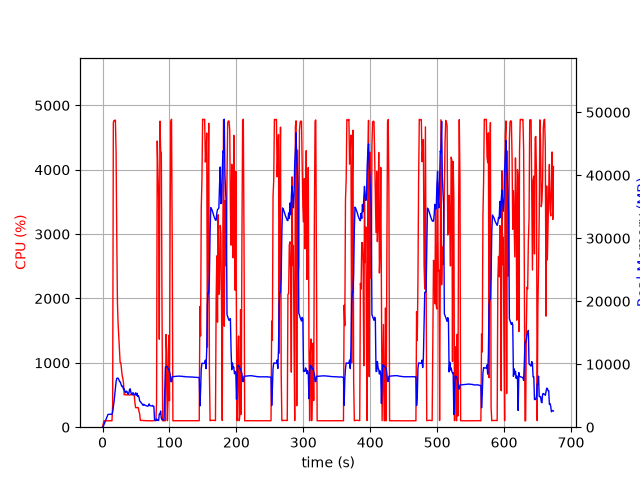

Source data for this figure (header and first rows):
elapsed_time, nproc, cpu, mem_real, mem_virtual
5.054473876953125e-05, 1, 0.0, 8.102, 3185
1.006, 1, 51.7, 111.5, 782.2
2.013, 1, 99.3, 381.5, 1902
3.02, 1, 99.3, 641.5, 3182
4.028, 1, 101.2, 923.5, 3182
5.034, 1, 99.3, 1161, 5748
6.041, 1, 99.3, 1445, 5748
7.048, 1, 100.3, 1727, 5748
8.055, 1, 99.3, 2011, 5748
9.062, 1, 101.2, 2054, 5236
10.07, 1, 99.3, 2054, 5236
11.08, 1, 100.2, 2051, 5236
12.09, 1, 100.2, 2051, 5236
13.1, 1, 99.1, 2051, 5236
14.1, 1, 100.2, 2051, 5236
15.11, 1, 348.6, 2411, 9381
16.13, 1, 4734, 3185, 10257
17.16, 1, 4766, 4006, 11200
18.18, 1, 4764, 5121, 12458
19.2, 1, 4772, 6346, 13724
20.22, 1, 4282, 7211, 14700
21.23, 1, 2987, 7744, 15468
22.24, 1, 1942, 7808, 15830
23.25, 1, 1608, 7763, 16002
24.26, 1, 1402, 7594, 16174
25.27, 1, 1209, 7267, 16234
26.27, 1, 1004, 7232, 16626
27.28, 1, 1002, 6921, 16682
28.29, 1, 909.1, 6593, 16682
29.3, 1, 805.1, 6434, 16682
30.3, 1, 758.5, 6520, 17032
31.31, 1, 687.4, 6017, 17278
32.32, 1, 503.4, 6101, 17486
33.32, 1, 506.3, 5655, 17614
34.33, 1, 504.4, 5456, 17614
35.34, 1, 502.0, 5712, 17614
36.35, 1, 504.5, 5700, 17614
37.35, 1, 501.2, 5437, 17614
38.36, 1, 504.6, 5249, 17614
39.37, 1, 502.5, 5414, 17614
40.37, 1, 499.6, 6019, 17806
41.38, 1, 502.3, 6097, 18030
42.39, 1, 507.2, 5487, 18030
43.4, 1, 503.3, 5289, 18030
44.41, 1, 503.5, 5183, 18030
45.42, 1, 503.1, 5485, 18030
46.43, 1, 502.3, 5300, 18030
47.44, 1, 485.6, 5158, 18030
48.45, 1, 373.6, 5123, 18030
49.45, 1, 302.5, 5460, 18030
50.46, 1, 305.2, 5086, 18030
51.47, 1, 302.1, 5378, 18030
52.48, 1, 307.3, 4891, 18030
53.49, 1, 302.3, 4994, 18030
54.5, 1, 240.7, 4734, 18030
55.51, 1, 205.0, 4169, 18030
56.52, 1, 105.1, 4056, 18030
57.53, 1, 105.1, 3925, 18030
58.54, 1, 104.0, 3770, 18030
59.55, 1, 104.0, 3626, 18030
... 607 more rows
